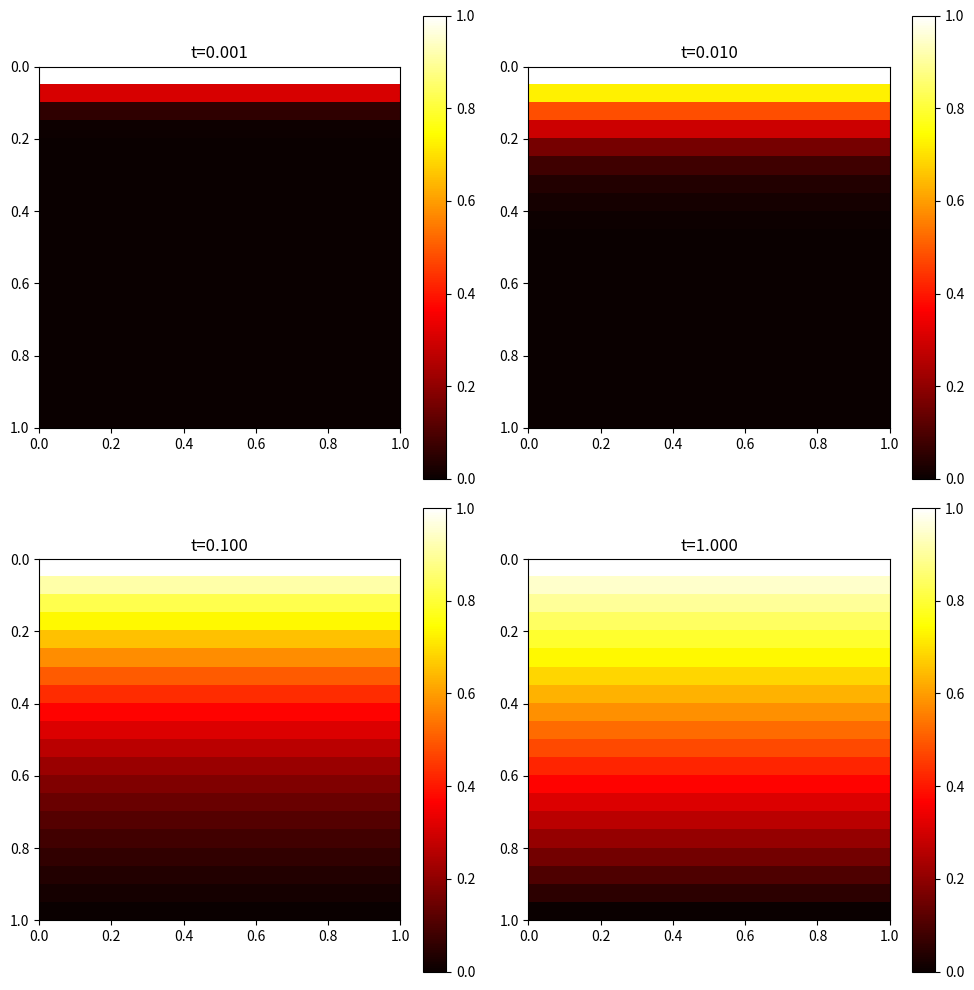

The script that saved this image:
import numpy as np
import matplotlib.pyplot as plt
import math
from scipy.special import erfc


def analytical_solution(y, t, D, terms=50):
    summation = 0
    for i in range(terms):
        summation += erfc((1 - y + 2*i) / (2 * np.sqrt(D * t)))
        summation -= erfc((1 + y + 2*i) / (2 * np.sqrt(D * t)))
    return summation 


def Calc_Value(Copy_Lattice, i, j, D, dx, dt, N):
    # Calculate the new concentration value for a given grid point using the finite difference method
    # Handle periodic boundary conditions in the x-direction
    left_i = (i - 1) % N
    right_i = (i + 1) % N
    up_j = (j + 1) % N
    down_j = (j - 1) % N
    
    Value = Copy_Lattice[i,j] + (D*dt/(dx**2)) * (Copy_Lattice[right_i,j] + Copy_Lattice[left_i,j] + Copy_Lattice[i,up_j] + Copy_Lattice[i,down_j] - 4*Copy_Lattice[i,j])
    return Value


def Diffusion(dx, dt, D):
    N = int(round(1 / dx))
    Lattice = np.zeros((N,N))
    Lattice[:, N-1] = 1

    y_values = np.linspace(0, 1, N)
    analytical_results = {}

    fig, axs = plt.subplots(nrows=2, ncols=2, figsize=(10, 10))
    axs = axs.flatten()
    time_points = [0.001, 0.01, 0.1, 1]
    plot_number = 0 


    for t in np.arange(0, 1 + dt, dt):
        Copy_Lattice = np.copy(Lattice)  

        for i in range(N):
            for j in range(1, N - 1):  
                Lattice[i,j] = Calc_Value(Copy_Lattice, i, j, D, dx, dt, N)

    #     if t in [0.001, 0.01, 0.1, 1]:
    #         analytical_results[t] = [analytical_solution(y, t, D) for y in y_values]
    #         values_y = [Lattice[0,j] for j in range(N)]
    #         values_x = np.arange(0, 1, dx)
    #         plt.plot(y_values, values_y, label=f"Numerical t={t:.3f}")

    # for t, c_values in analytical_results.items():
    #     plt.plot(y_values, c_values, label=f"Analytical t={t:.3f}", linestyle='--')
        if t in time_points:
            ax = axs[plot_number]
            im = ax.imshow(np.flipud(Lattice.T), cmap='hot', extent=[0, 1, 1, 0])  # Set origin to 'upper'
            ax.set_title(f"t={t:.3f}")
            fig.colorbar(im, ax=ax)
            plot_number += 1

    # plt.xlabel('y')
    # plt.ylabel('c')
    # plt.legend()
    # plt.show()
    plt.tight_layout()
    plt.show()


# Parameters
dx = 0.05
dt = 0.0001
D = 1

# Run the diffusion simulation
Diffusion(dx, dt, D)
